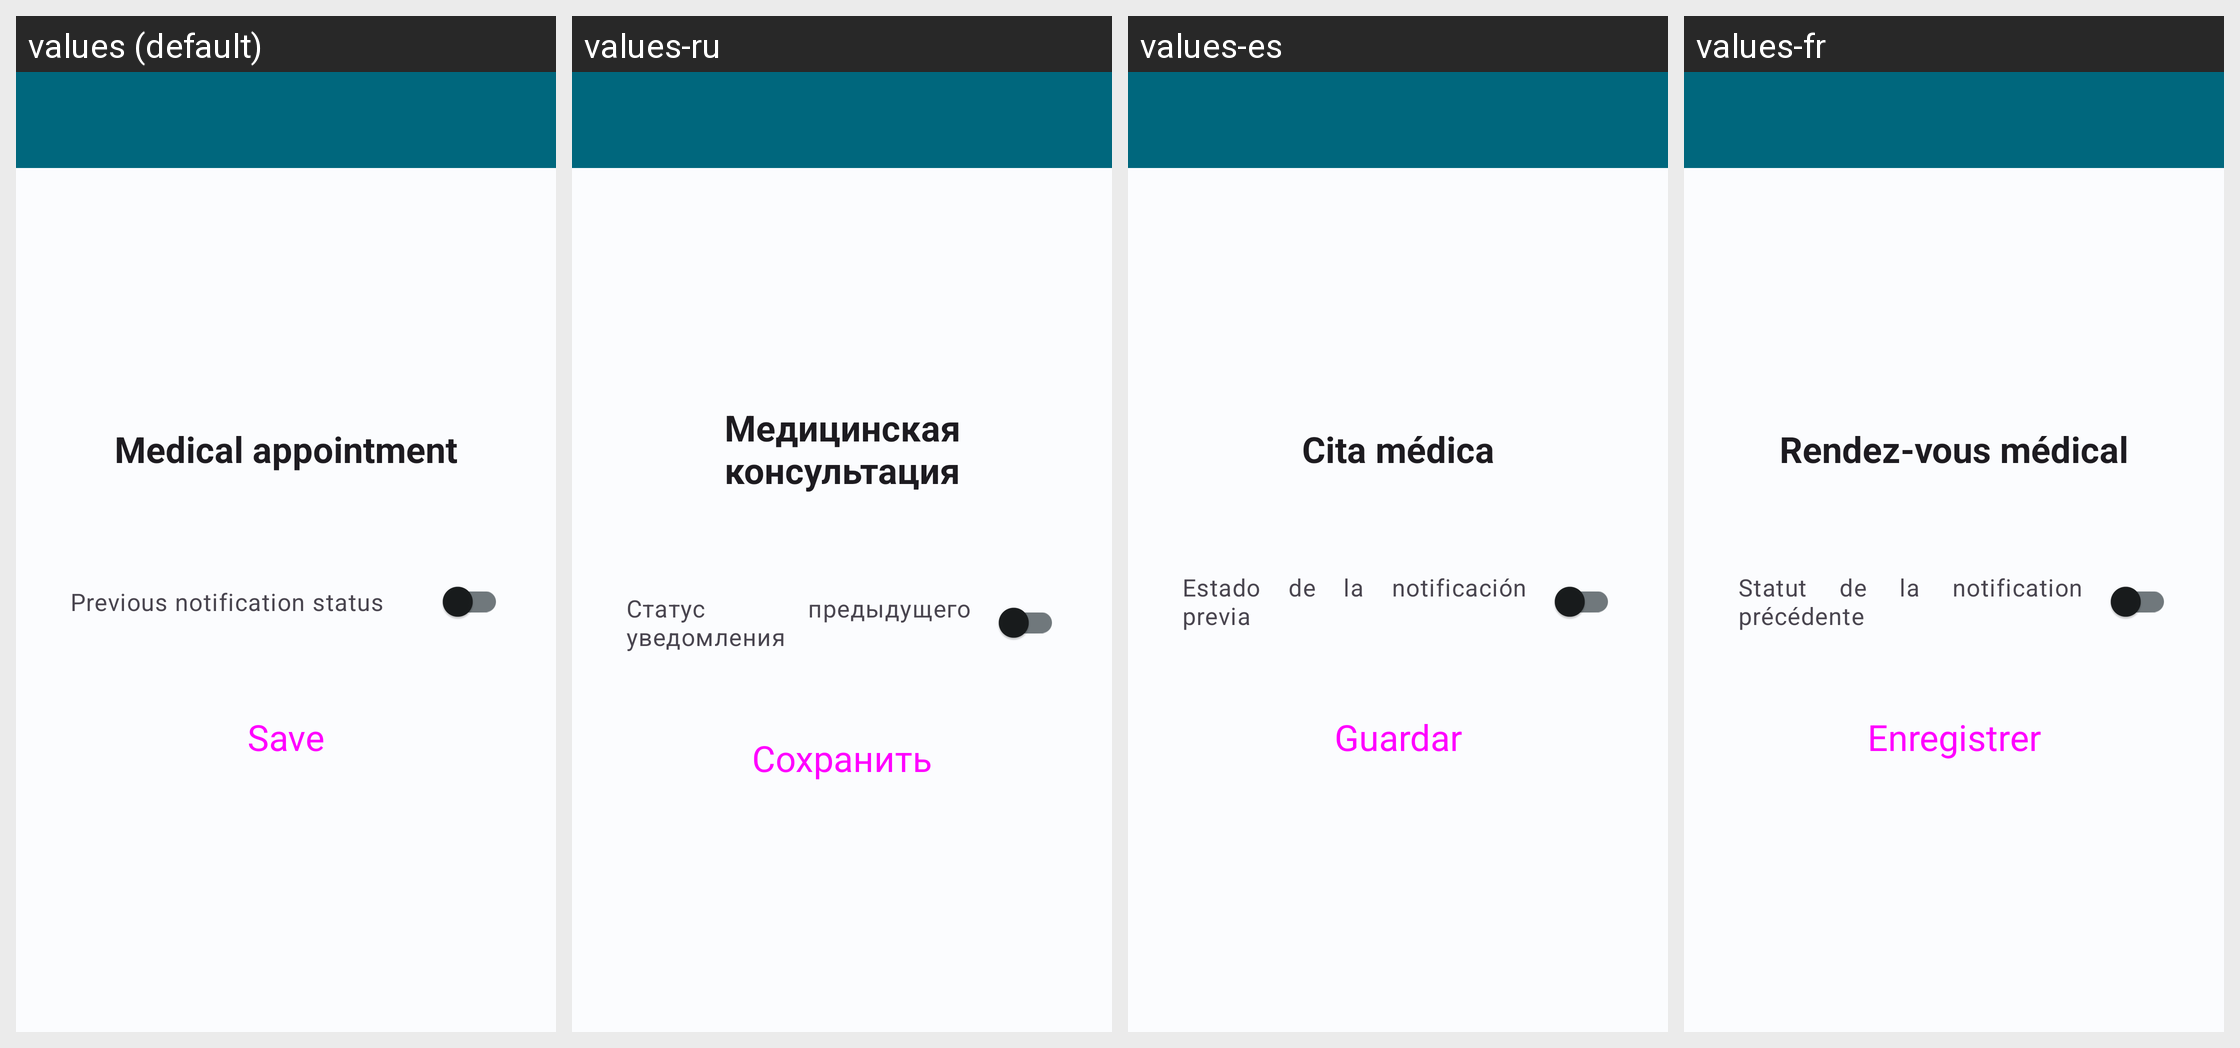

Translations of the strings shown on this Android screen, per locale in the grid:
Android screen res/layout/activity_modify_medical_appointment_notification.xml rendered under 4 locales, left to right: values (default), values-ru, values-es, values-fr. Device: Nexus 5 (rendered at 1080×1920; each locale shown at half size, 540×960, under a caption strip naming it); theme Theme.HealthTrackR.
Other locales in the repository, not shown: values-da, values-de, values-it, values-pt, values-sv.
Strings drawn on this screen, with the default value and each locale's value (text and hints the layout hard-codes, and strings that could not be matched under every locale, appear in the picture but are not listed):

medical_appointment_app_bar_title
  values: Medical appointment
  values-ru: Медицинская консультация
  values-es: Cita médica
  values-fr: Rendez-vous médical

medical_appointment_previous_notification_status
  values: Previous notification status
  values-ru: Статус предыдущего уведомления
  values-es: Estado de la notificación previa
  values-fr: Statut de la notification précédente

button_save
  values: Save
  values-ru: Сохранить
  values-es: Guardar
  values-fr: Enregistrer
